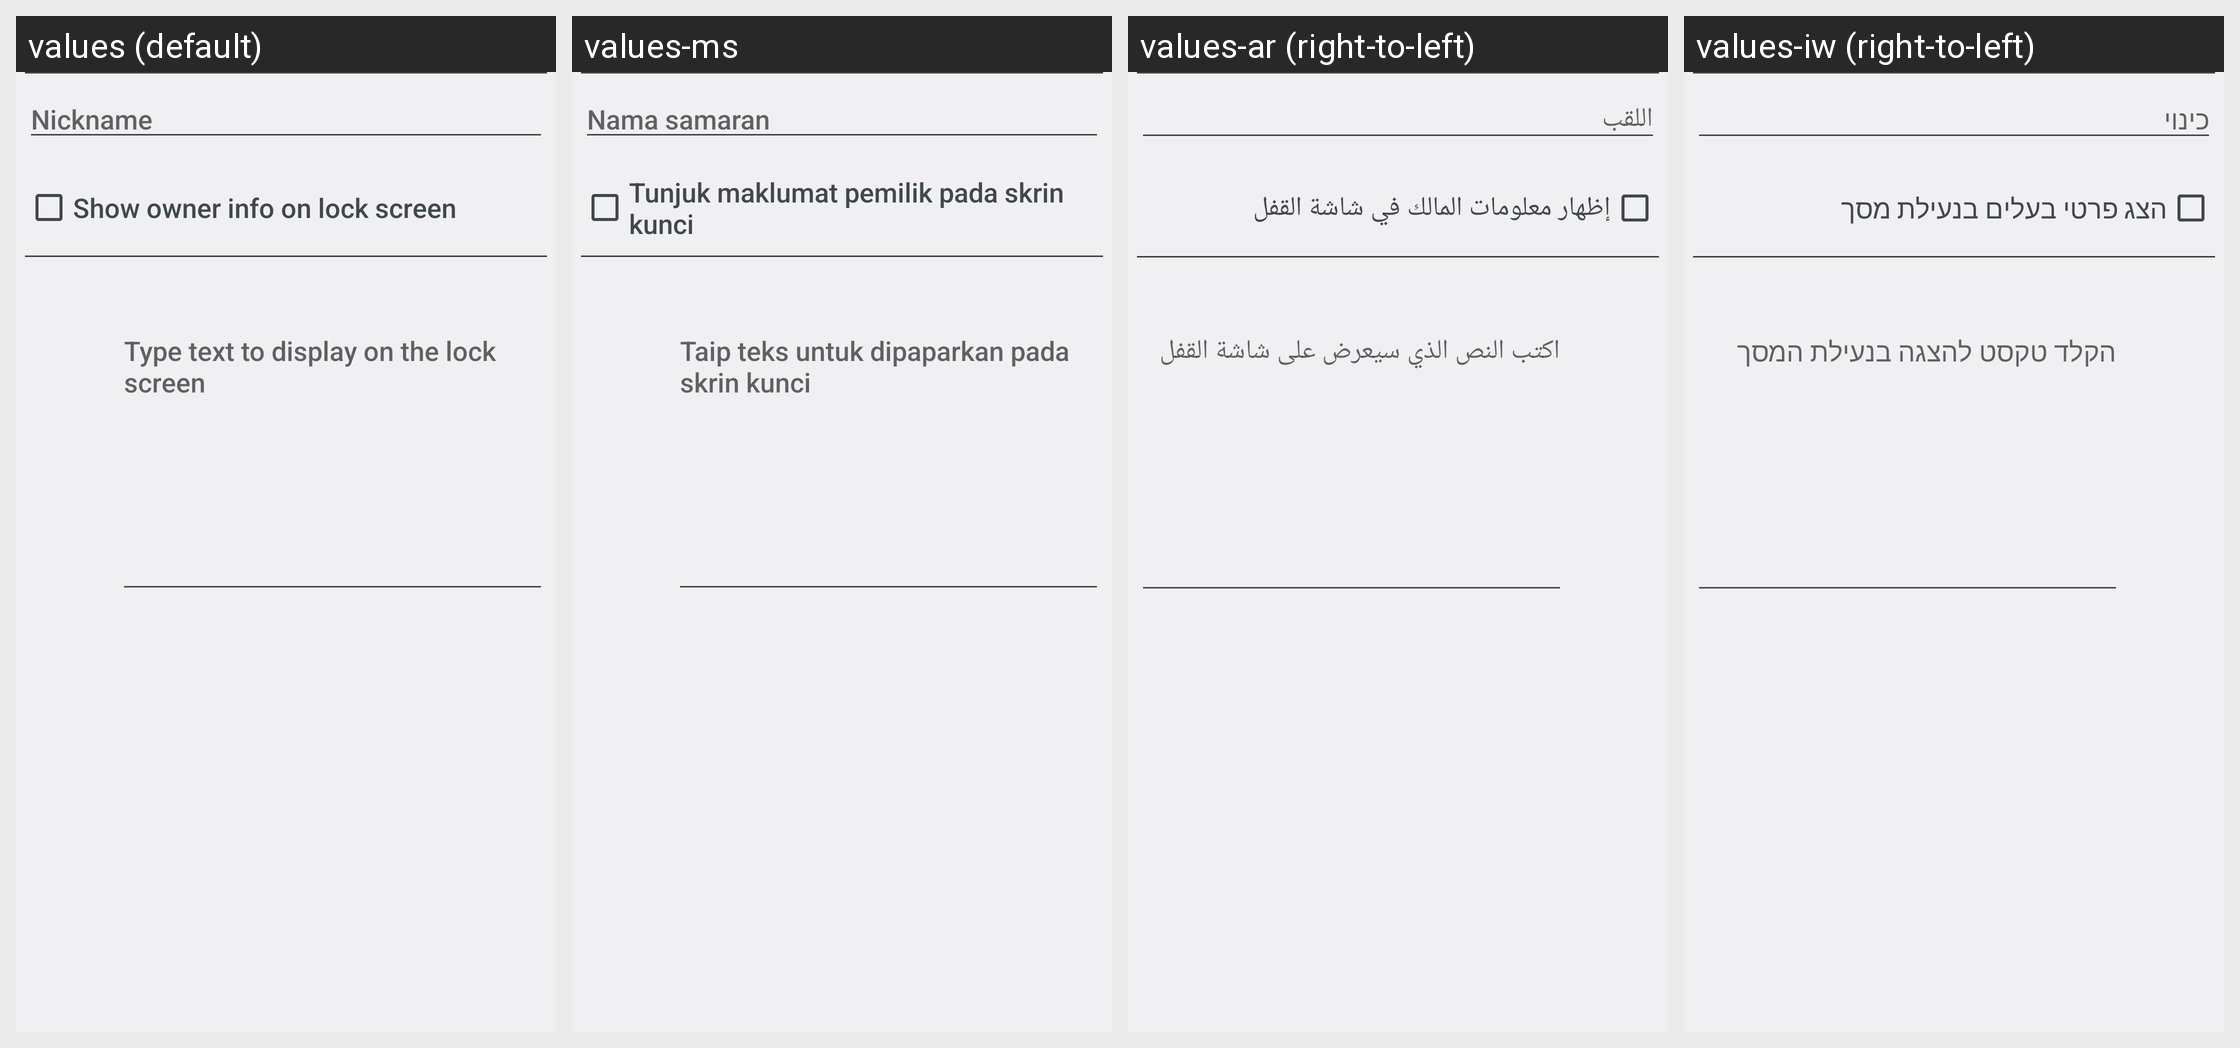

The same Android screen rendered under several of its app's locales, left to right. List the strings drawn on it with the default value and each locale's translation.
Android screen res/layout/ownerinfo.xml rendered under 4 locales, left to right: values (default), values-ms, values-ar (right-to-left), values-iw (right-to-left). Device: Nexus 5 (rendered at 1080×1920; each locale shown at half size, 540×960, under a caption strip naming it); theme Theme.Settings.
Other locales in the repository, not shown: values-bs, values-ca, values-cs, values-da, values-de, values-en, values-en-rGB, values-en-rUS, values-es, values-es-rES, values-es-rUS, values-et, values-et-rEE, values-eu, values-fa, values-fi, values-fr, values-fr-rCA, values-gl, values-hr, values-hu, values-hy-rAM, values-in, values-is, values-it, values-ja, values-jv, values-ko, values-lt, values-lv, values-ms-rMY, values-nb, values-nl, values-pl, values-pt, values-pt-rBR, values-pt-rPT, values-ro, values-sk, values-sl, values-sq, values-sr, values-su, values-sv, values-tl, values-tr, values-vi, values-zh-rCN, values-zh-rHK, values-zh-rTW.
Strings drawn on this screen, with the default value and each locale's value (text and hints the layout hard-codes, and strings that could not be matched under every locale, appear in the picture but are not listed):

user_nickname
  values: Nickname
  values-ms: Nama samaran
  values-ar: اللقب
  values-iw: כינוי

show_owner_info_on_lockscreen_label
  values: Show owner info on lock screen
  values-ms: Tunjuk maklumat pemilik pada skrin kunci
  values-ar: إظهار معلومات المالك في شاشة القفل
  values-iw: הצג פרטי בעלים בנעילת מסך

owner_info_settings_edit_text_hint
  values: Type text to display on the lock screen
  values-ms: Taip teks untuk dipaparkan pada skrin kunci
  values-ar: اكتب النص الذي سيعرض على شاشة القفل
  values-iw: הקלד טקסט להצגה בנעילת המסך
